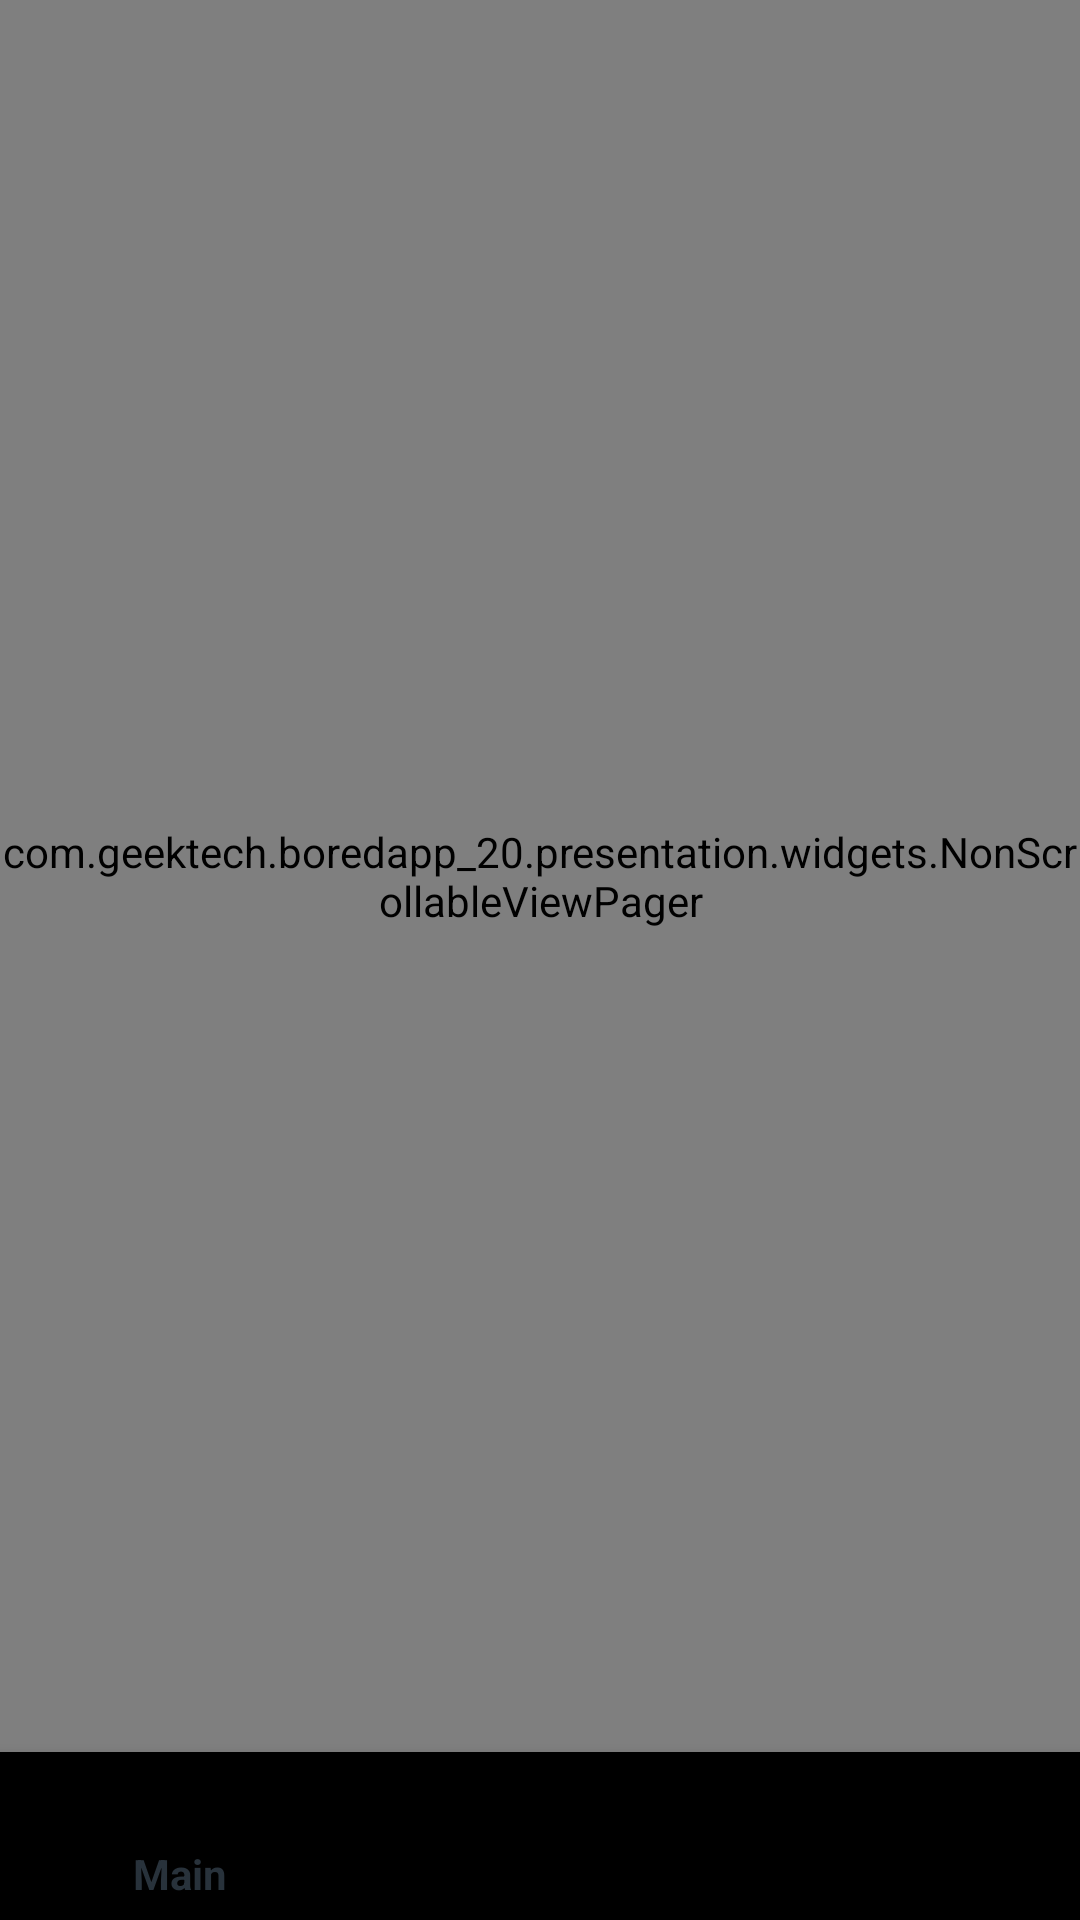

Layout XML and referenced resources for this Android screen:
<!-- AndroidManifest.xml: application theme AppTheme -->
<!-- res/layout/activity_main.xml -->
<?xml version="1.0" encoding="utf-8"?>
<androidx.constraintlayout.widget.ConstraintLayout
    xmlns:android="http://schemas.android.com/apk/res/android"
    xmlns:app="http://schemas.android.com/apk/res-auto"
    android:layout_width="match_parent"
    android:layout_height="match_parent">

    <com.geektech.boredapp_20.presentation.widgets.NonScrollableViewPager
        android:id="@+id/main_view_pager"
        android:layout_width="match_parent"
        android:layout_height="0dp"
        app:layout_constraintTop_toTopOf="parent"
        app:layout_constraintBottom_toTopOf="@id/main_bottom_nav"/>

    <com.google.android.material.bottomnavigation.BottomNavigationView
        android:id="@+id/main_bottom_nav"
        android:layout_width="match_parent"
        android:layout_height="wrap_content"
        app:layout_constraintBottom_toBottomOf="parent"
        app:menu="@menu/menu_main_nav"/>

</androidx.constraintlayout.widget.ConstraintLayout>
<!-- resources referenced by this layout -->
<resources>
  <style name="AppTheme" parent="Theme.AppCompat.Light.DarkActionBar">
          <item name="colorPrimary">@color/colorPrimary</item>
          <item name="colorPrimaryDark">@color/colorPrimaryDark</item>
          <item name="colorAccent">@color/colorAccent</item>
          <item name="android:windowBackground">@color/main_bg</item>
          <item name="android:navigationBarColor">@color/main_bg</item>
      </style>
  <color name="colorPrimary">#28323B</color>
  <color name="colorPrimaryDark">#28323B</color>
  <color name="colorAccent">#D81B60</color>
  <color name="main_bg">#28323B</color>
</resources>
